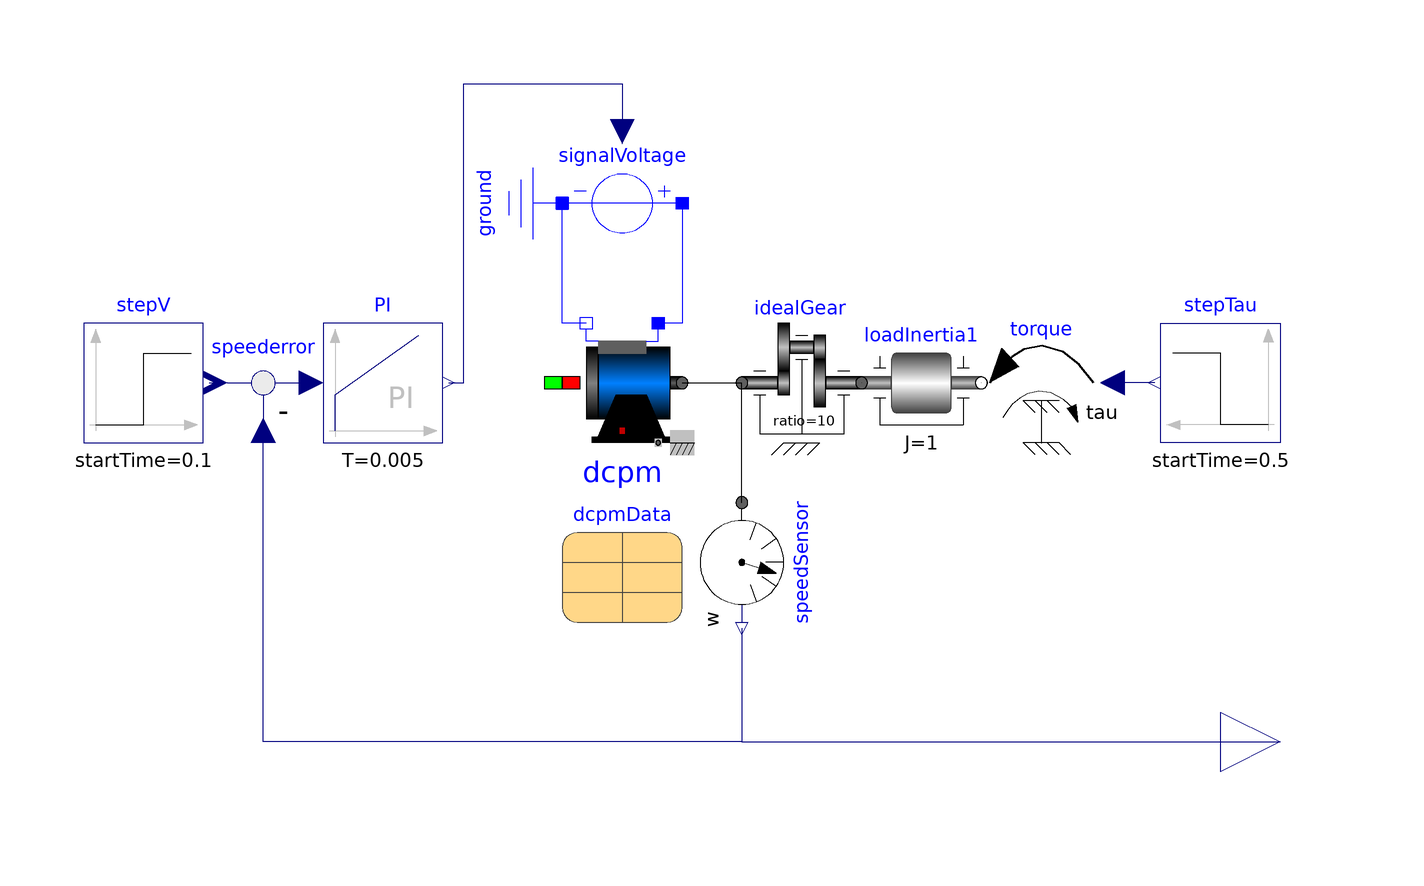

The component connection diagram of the Modelica model below, drawn from its own Placement and Line annotations.

model ControlledElectricDrive
    extends Modelica.Icons.Example;
    Modelica.Electrical.Analog.Sources.SignalVoltage signalVoltage annotation (
      Placement(visible = true, transformation(extent = {{0, 20}, {-20, 40}}, rotation = 0)));
    Modelica.Electrical.Analog.Basic.Ground ground annotation (
      Placement(visible = true, transformation(origin = {-30, 30}, extent = {{-10, -10}, {10, 10}}, rotation = 270)));
    Modelica.Blocks.Math.Feedback speederror annotation (
      Placement(visible = true, transformation(extent = {{-80, -10}, {-60, 10}}, rotation = 0)));
    Modelica.Blocks.Sources.Step stepV(startTime = 0.1, height = 10) annotation (
      Placement(transformation(extent = {{-100, -10}, {-80, 10}}, rotation = 0)));
    Modelica.Mechanics.Rotational.Sensors.SpeedSensor speedSensor annotation (
      Placement(transformation(extent = {{-10, -10}, {10, 10}}, rotation = 270, origin = {10, -30})));
    Modelica.Mechanics.Rotational.Components.IdealGear idealGear(ratio = 10) annotation (
      Placement(transformation(extent = {{10, -10}, {30, 10}})));
    Modelica.Mechanics.Rotational.Sources.Torque torque annotation (
      Placement(transformation(extent = {{10, -10}, {-10, 10}}, rotation = 0, origin = {60, 0})));
    Modelica.Blocks.Sources.Step stepTau(startTime = 0.5, height = 3) annotation (
      Placement(transformation(extent = {{10, -10}, {-10, 10}}, rotation = 0, origin = {90, 0})));
    Modelica.Blocks.Continuous.PI PI(k = 0.1, T = 0.005, initType = Modelica.Blocks.Types.Init.InitialOutput) annotation (
      Placement(transformation(extent = {{-60, -10}, {-40, 10}})));
    Modelica.Mechanics.Rotational.Components.Inertia loadInertia1(J = 1, phi(start = 0, fixed = true), w(start = 0, fixed = true)) annotation (
      Placement(transformation(extent = {{30, -10}, {50, 10}}, rotation = 0)));
    Modelica.Blocks.Interfaces.RealOutput w annotation (
      Placement(transformation(extent = {{90, -70}, {110, -50}})));
    Modelica.Electrical.Machines.BasicMachines.DCMachines.DC_PermanentMagnet dcpm(VaNominal = dcpmData.VaNominal, IaNominal = dcpmData.IaNominal, wNominal = dcpmData.wNominal, TaNominal = dcpmData.TaNominal, Ra = dcpmData.Ra, TaRef = dcpmData.TaRef, La = dcpmData.La, Jr = dcpmData.Jr, useSupport = false, Js = dcpmData.Js, frictionParameters = dcpmData.frictionParameters, coreParameters = dcpmData.coreParameters, strayLoadParameters = dcpmData.strayLoadParameters, brushParameters = dcpmData.brushParameters, TaOperational = 293.15, alpha20a = dcpmData.alpha20a, phiMechanical(fixed = false), wMechanical(fixed = false), ia(fixed = true)) annotation (
      Placement(transformation(extent = {{-20, -10}, {0, 10}})));
    parameter Modelica.Electrical.Machines.Utilities.ParameterRecords.DcPermanentMagnetData dcpmData(Jr = 0.001, wNominal = 149.22565104552, brushParameters(V = 0.7)) annotation (
      Placement(transformation(extent = {{-20, -40}, {0, -20}})));
  equation
    connect(speederror.y, PI.u) annotation (
      Line(points = {{-61, 0}, {-62, 0}}, color = {0, 0, 127}));
    connect(speedSensor.w, speederror.u2) annotation (
      Line(points = {{10, -41}, {10, -60}, {-70, -60}, {-70, -8}}, color = {0, 0, 127}));
    connect(stepV.y, speederror.u1) annotation (
      Line(points = {{-79, 0}, {-78, 0}}, color = {0, 0, 127}));
    connect(PI.y, signalVoltage.v) annotation (
      Line(points={{-39,0},{-36.5,0},{-36.5,50},{-10,50},{-10,42}},            color = {0, 0, 127}));
    connect(ground.p, signalVoltage.n) annotation (
      Line(points = {{-20, 30}, {-20, 30}}, color = {0, 0, 255}));
    connect(stepTau.y, torque.tau) annotation (
      Line(points = {{79, 0}, {72, 0}}, color = {0, 0, 127}, smooth = Smooth.None));
    connect(idealGear.flange_b, loadInertia1.flange_a) annotation (
      Line(points = {{30, 0}, {30, 0}}, color = {0, 0, 0}, smooth = Smooth.None));
    connect(loadInertia1.flange_b, torque.flange) annotation (
      Line(points = {{50, 0}, {50, 0}}, color = {0, 0, 0}, smooth = Smooth.None));
    connect(speedSensor.w, w) annotation (
      Line(points = {{10, -41}, {10, -60}, {100, -60}}, color = {0, 0, 127}));
    connect(signalVoltage.p, dcpm.pin_ap) annotation (
      Line(points = {{0, 30}, {0, 10}, {-4, 10}}, color = {0, 0, 255}));
    connect(dcpm.pin_an, signalVoltage.n) annotation (
      Line(points = {{-16, 10}, {-20, 10}, {-20, 30}}, color = {0, 0, 255}));
    connect(dcpm.flange, idealGear.flange_a) annotation (
      Line(points = {{0, 0}, {10, 0}}, color = {0, 0, 0}));
    connect(speedSensor.flange, idealGear.flange_a) annotation (
      Line(points = {{10, -20}, {10, 0}}, color = {0, 0, 0}));
    annotation (
      Diagram(coordinateSystem(preserveAspectRatio = false, extent = {{-100, -100}, {100, 100}})));
  end ControlledElectricDrive;